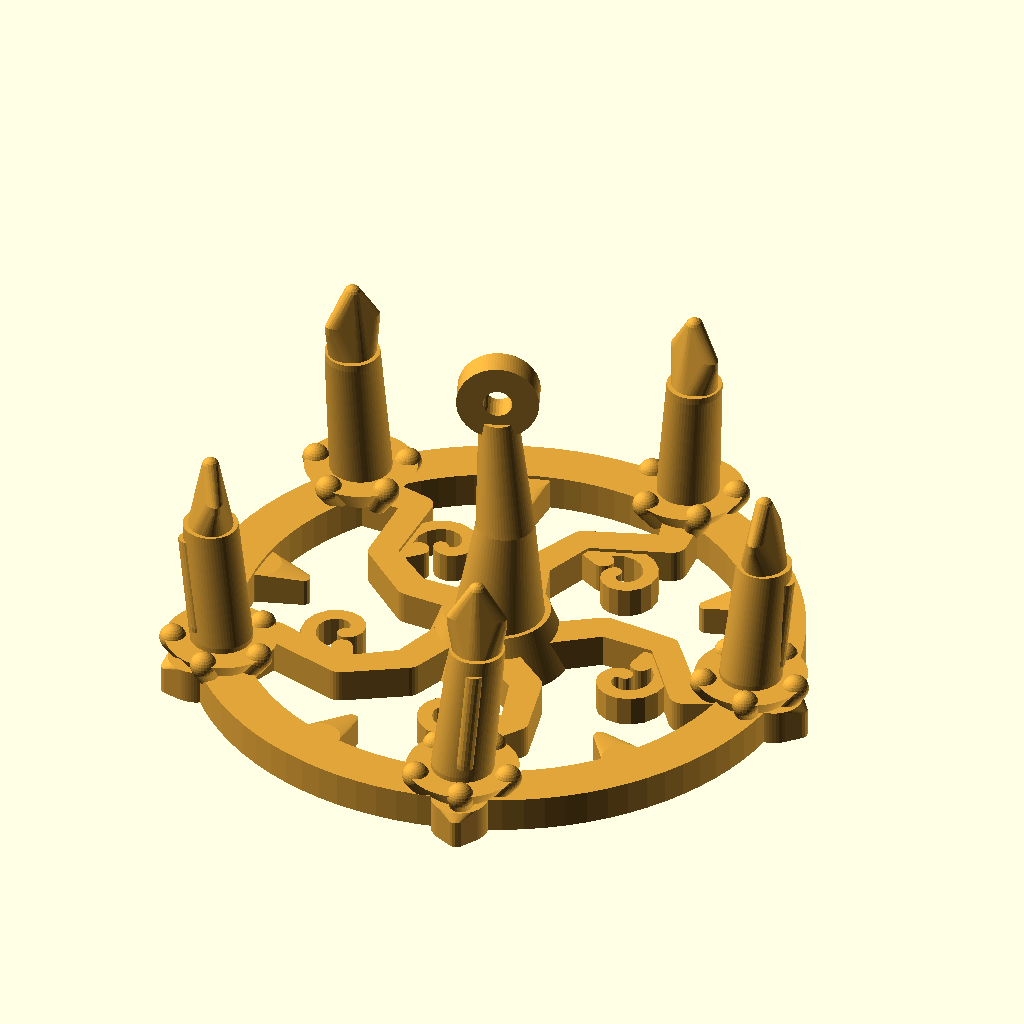
Cell 1: rendered with the file's own defaults.
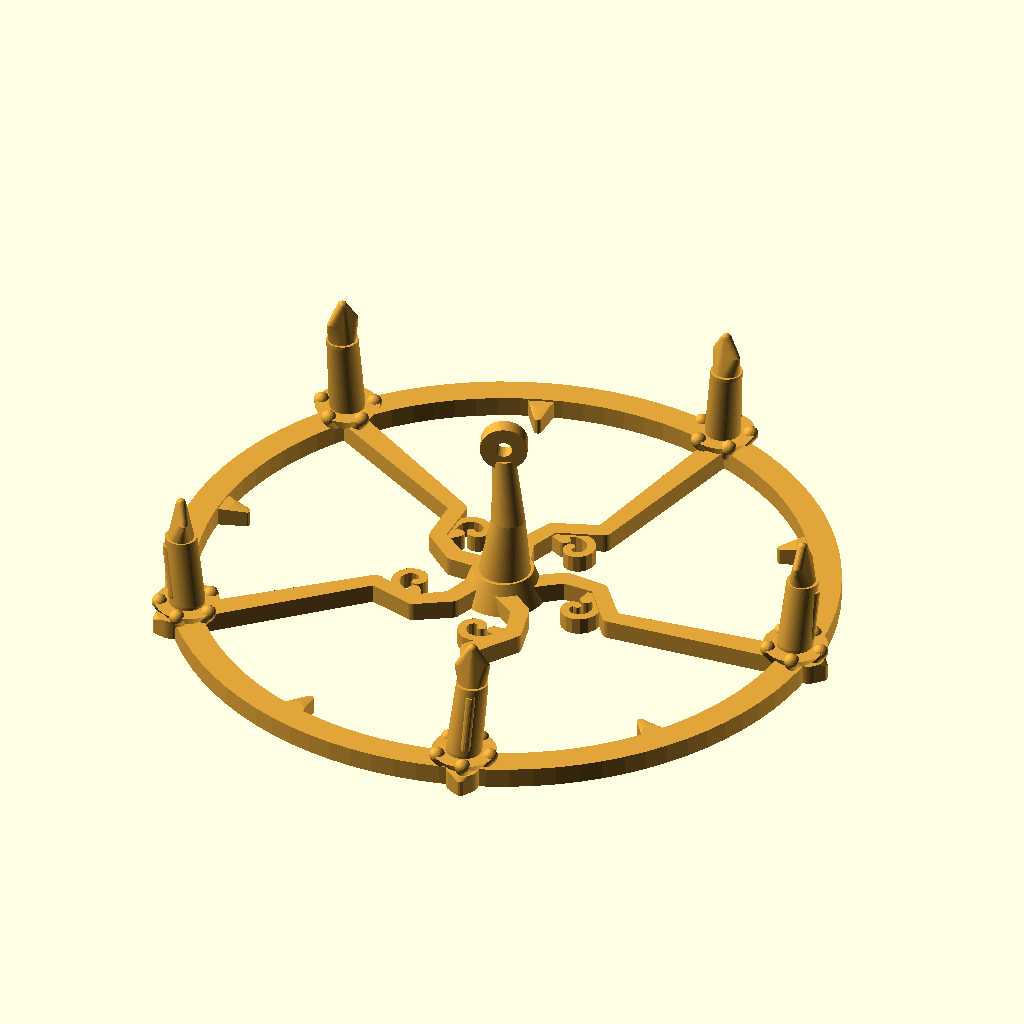
Cell 2 — chand_r set to 62, the other parameters unchanged.
The same orthographic view direction (rotation 55°, 0°, 25°; colour scheme Cornfield) for every cell, with the view re-fitted per cell, so scale and position can differ between cells.
OpenSCAD source file print/scad/prop-12-chandelier.scad:
// Hauntology Tabletop Print Kit — Prop #12: Rattle Prop (Option A: Tim Burton Wrought-Iron Chandelier)
// Colour: Lantern (#e0a43a, amber/matte gold)
// Size: ~76 W x 76 D x 39 H mm (five crooked dripping taper candles, weight < 30 g)
// Sticker details: Five flame-shaped sticker tabs at the top of each candle (1:1 preserved)
// Print orientation: Flat on ring base (Z = 0), zero supports (all tilts <= 7 deg, 1 component).

include <_common.scad>

chand_r = 31.0;

module prop_12_chandelier() {
  union() {
    // 1. Wrought-Iron Outer Rim with Five Gothic Scalloped Cusp Arches (Z = 0..4.0)
    difference() {
      union() {
        cylinder(h = 4.0, d = chand_r * 2 + 6.4);
        // Subtle pointed gothic iron lugs at each candle station
        for (i = [0 : 4]) {
          rotate([0, 0, i * 72])
            translate([chand_r + 2.8, 0, 0])
              hull() {
                cylinder(h = 4.0, d = 6.4);
                translate([3.0, 0, 0]) cylinder(h = 3.2, d = 2.0);
              }
        }
      }
      translate([0, 0, -0.5])
        cylinder(h = 5.2, d = chand_r * 2 - 4.8);
    }

    // Inward wrought-iron gothic trefoil cusps between candle spokes (flat on Z = 0..3.6)
    for (i = [0 : 4]) {
      rotate([0, 0, i * 72 + 36])
        translate([chand_r - 2.0, 0, 0])
          hull() {
            cylinder(h = 3.6, d = 5.0);
            translate([-5.4, 0, 0]) cylinder(h = 3.2, d = 1.6);
          }
    }

    // 2. Central Hub & Five S-Scroll Wrought-Iron Arms (flat on bed Z = 0..3.8)
    cylinder(h = 6.0, d1 = 16.5, d2 = 12.0);
    for (i = [0 : 4]) {
      ang = i * 72;
      rotate([0, 0, ang]) {
        // Organic S-curved wrought-iron arm built via burton_gnarled_path_2d
        linear_extrude(height = 3.8)
          burton_gnarled_path_2d(
            [[4.5, 0.0], [11.0, 4.6], [18.5, 4.2], [24.5, -3.6], [chand_r, 0.0]],
            [2.0,        1.8,         1.6,         1.7,          2.4]
          );
        // Inner decorative iron spiral curl anchored directly into the S-curve arm
        hull() {
          translate([18.5, 4.2, 0]) cylinder(h = 3.4, d = 3.0);
          translate([17.5, 0.2, 0]) cylinder(h = 3.4, d = 2.4);
        }
        translate([16.8, -3.0, 0])
          rotate([0, 0, 95])
            linear_extrude(height = 3.4)
              burton_spiral_2d(turns = 0.95, r0 = 0.8, r1 = 4.8, w = 1.7, dir = 1, steps = 16);
      }
    }

    // 3. Crooked Twisted Gothic Central Spire & Top Suspension Eyelet (Z = 5.5..39.0)
    hull() {
      cylinder(h = 0.8, d = 11.5);
      translate([1.4, -0.8, 17.5]) cylinder(h = 0.8, d = 6.6);
    }
    hull() {
      translate([1.4, -0.8, 17.5]) cylinder(h = 0.8, d = 6.6);
      translate([0.0,  0.4, 30.8]) cylinder(h = 0.8, d = 4.4);
    }
    // Wrought-iron top suspension loop centered near mast apex
    translate([0.0, 0.4, 34.4])
      rotate([90, 0, 22])
        difference() {
          cylinder(h = 3.2, d = 9.2, center = true);
          cylinder(h = 4.2, d = 3.2, center = true);
        }

    // 4. Five Slightly Canted / Melted Taper Candles + Scalloped Drip Bobeches + Upright Flame Tabs
    for (i = [0 : 4]) {
      ang = i * 72;
      lean_tang = (i % 2 == 0) ? 1.5 : -1.7;
      lean_rad  = (i % 3 == 0) ? 0.9 : -0.8;
      cand_h    = 13.8 + (i % 3) * 1.1; // uneven melted heights (13.8..16.0 mm)

      rotate([0, 0, ang])
        translate([chand_r, 0, 0]) {
          // Scalloped drip bobeche saucer (45-deg safe flare from Z = 3.2 to Z = 6.6)
          translate([0, 0, 3.2])
            cylinder(h = 3.2, d1 = 7.6, d2 = 12.6);
          for (d_ang = [0 : 72 : 288]) {
            rotate([0, 0, d_ang + i * 19])
              hull() {
                translate([3.8, 0, 3.6]) sphere(d = 2.6);
                translate([5.4, 0, 6.0]) sphere(d = 3.0);
              }
          }

          // Gently tilted melted candle shaft (<= 7 deg slope << 45 deg, 100% support-free!)
          hull() {
            translate([0, 0, 6.0]) cylinder(h = 1.0, d = 7.0);
            translate([lean_rad, lean_tang, 6.0 + cand_h]) cylinder(h = 0.8, d = 6.2);
          }

          // Melted wax drip runnel hugging the side of the candle
          hull() {
            translate([lean_rad + 2.5, lean_tang, 6.0 + cand_h - 1.5]) cylinder(h = 0.6, d = 2.2);
            translate([2.8, 0.6, 8.2]) cylinder(h = 0.6, d = 2.0);
          }

          // Upright flame sticker paddle at candle tip (preserving exact 5.2 x 9.0 mm silhouette)
          translate([lean_rad, lean_tang, 6.0 + cand_h - 0.5])
            hull() {
              cylinder(h = 1.0, d = 5.2);
              translate([0, 0, 4.5]) scale([0.5, 1.2, 1]) cylinder(h = 1.0, d = 5.6);
              translate([0, 0, 9.0]) sphere(d = 2.0);
            }
        }
    }
  }
}

color(col_lantern) prop_12_chandelier();
Customizer parameters (derived from the source; name, type, default, range or options):
chand_r: number, default 31
